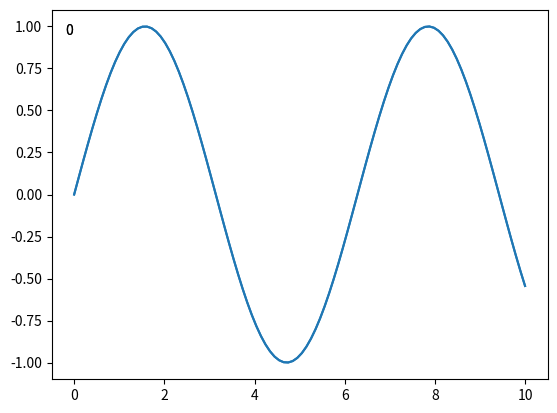

Here is the Python script that generated this plot: (Note: this script raises an exception after producing the figure.)
import matplotlib.pyplot as plt
import numpy as np

x = np.linspace(0, 10, 100)


class BlitManager:
    def __init__(self, canvas, animated_artists=()):
        """
        Parameters
        ----------
        canvas : FigureCanvasAgg
            The canvas to work with, this only works for sub-classes of the Agg
            canvas which have the `~FigureCanvasAgg.copy_from_bbox` and
            `~FigureCanvasAgg.restore_region` methods.

        animated_artists : Iterable[Artist]
            List of the artists to manage
        """
        self.canvas = canvas
        self._bg = None
        self._artists = []

        for a in animated_artists:
            self.add_artist(a)
        # grab the background on every draw
        self.cid = canvas.mpl_connect("draw_event", self.on_draw)

    def on_draw(self, event):
        """Callback to register with 'draw_event'."""
        cv = self.canvas
        if event is not None:
            if event.canvas != cv:
                raise RuntimeError
        self._bg = cv.copy_from_bbox(cv.figure.bbox)
        self._draw_animated()

    def add_artist(self, art):
        """
        Add an artist to be managed.

        Parameters
        ----------
        art : Artist

            The artist to be added.  Will be set to 'animated' (just
            to be safe).  *art* must be in the figure associated with
            the canvas this class is managing.

        """
        if art.figure != self.canvas.figure:
            raise RuntimeError
        art.set_animated(True)
        self._artists.append(art)

    def _draw_animated(self):
        """Draw all of the animated artists."""
        fig = self.canvas.figure
        for a in self._artists:
            fig.draw_artist(a)

    def update(self):
        """Update the screen with animated artists."""
        cv = self.canvas
        fig = cv.figure
        # paranoia in case we missed the draw event,
        if self._bg is None:
            self.on_draw(None)
        else:
            # restore the background
            cv.restore_region(self._bg)
            # draw all of the animated artists
            self._draw_animated()
            # update the GUI state
            cv.blit(fig.bbox)
        # let the GUI event loop process anything it has to do
        cv.flush_events()


# make a new figure
fig, ax = plt.subplots()
# add a line
(ln,) = ax.plot(x, np.sin(x), animated=True)
print(np.sin(x))
# add a frame number
fr_number = ax.annotate(
    "0",
    (0, 1),
    xycoords="axes fraction",
    xytext=(10, -10),
    textcoords="offset points",
    ha="left",
    va="top",
    animated=True,
)
bm = BlitManager(fig.canvas, [ln, fr_number])
# make sure our window is on the screen and drawn
plt.show(block=False)
plt.pause(.1)

for j in range(1000):
    # update the artists
    with open("/dev/urandom", "rb") as f:
        ln.set_ydata(int.from_bytes(f.read(1), byteorder="big", signed=True) / 255)
    fr_number.set_text("frame: {j}".format(j=j))
    # tell the blitting manager to do it's thing
    bm.update()
    plt.pause(.5)
